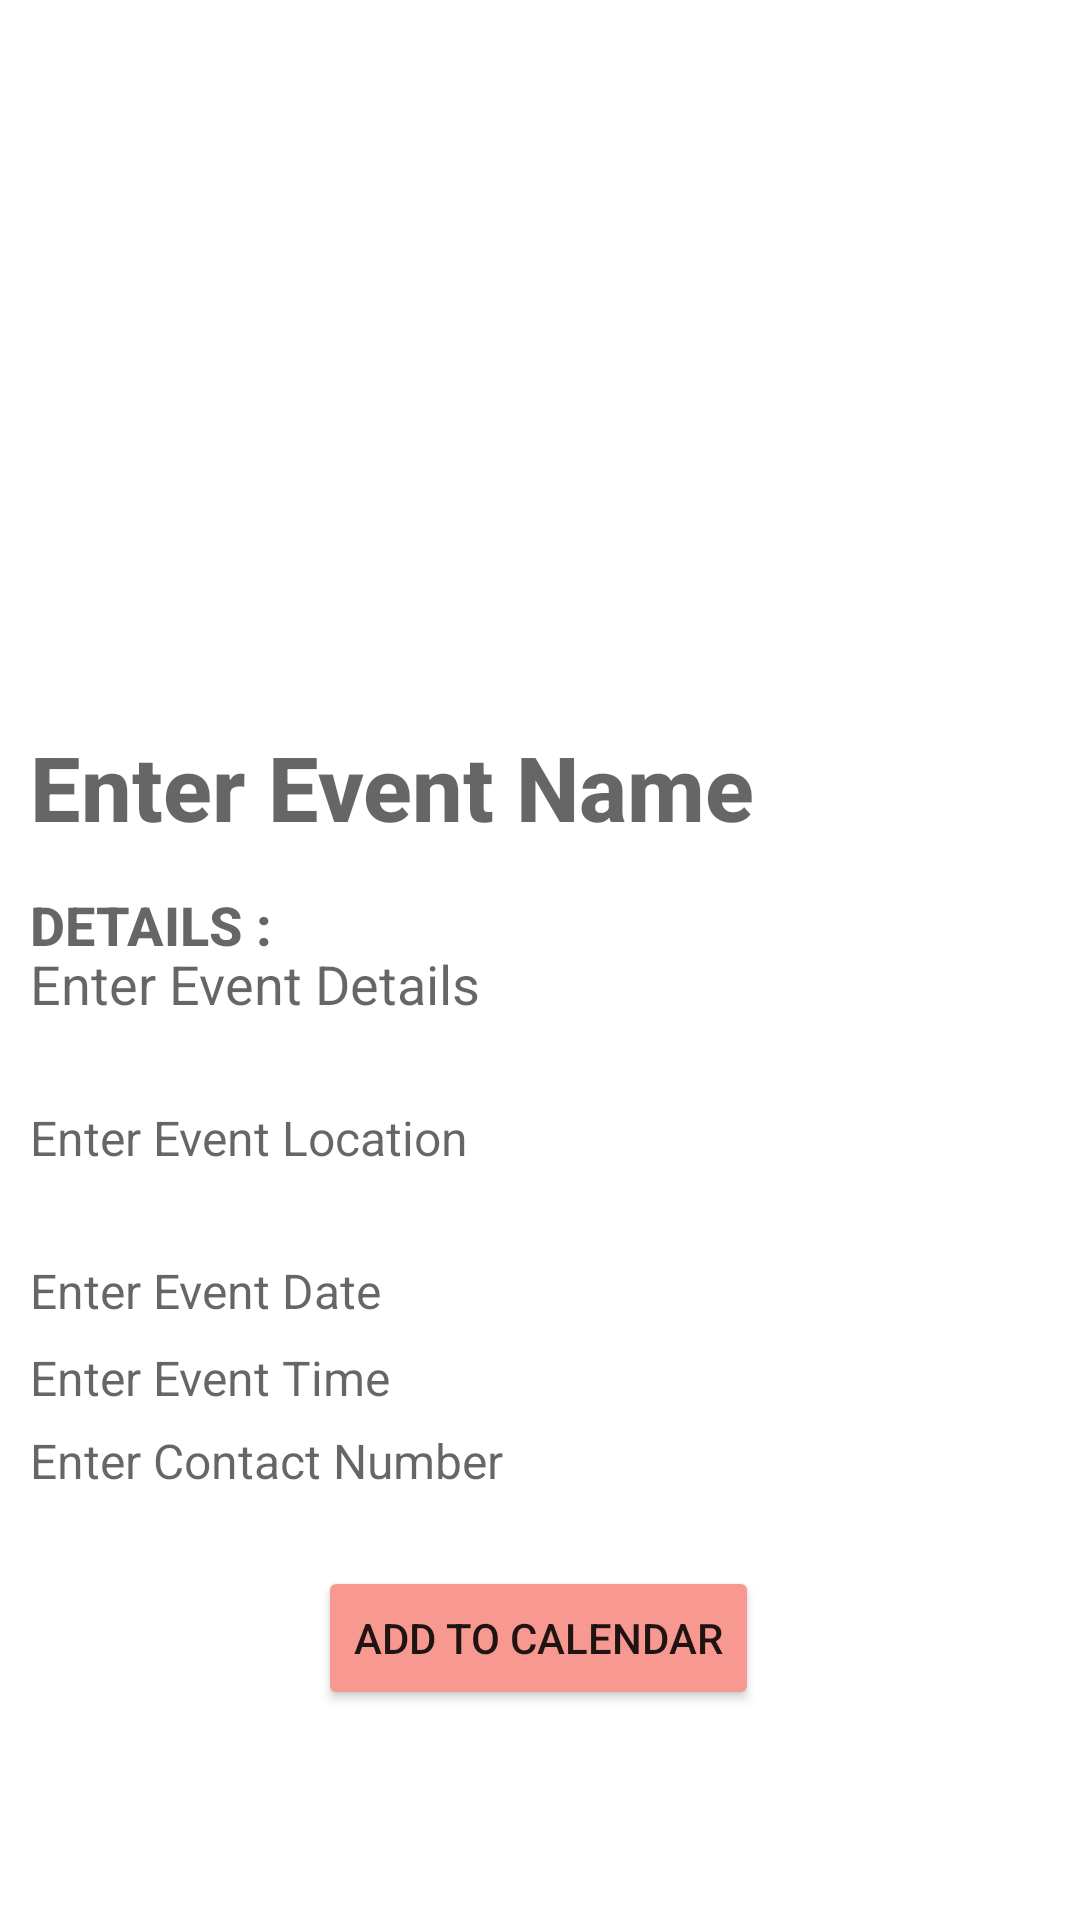

Here is an Android app screen rendered from its layout file. Give the layout XML and the strings, colors and styles it references.
<!-- AndroidManifest.xml: application theme Theme.MyApplication -->
<!-- res/layout/activity_view_blood_view_details.xml -->
<?xml version="1.0" encoding="utf-8"?>

<androidx.constraintlayout.widget.ConstraintLayout xmlns:android="http://schemas.android.com/apk/res/android"
    xmlns:app="http://schemas.android.com/apk/res-auto"
    xmlns:tools="http://schemas.android.com/tools"
    android:layout_width="match_parent"
    android:layout_height="match_parent"
    tools:context=".ViewBloodViewDetails">


    <ImageView
        android:id="@+id/eventPoster"
        android:layout_width="405dp"
        android:layout_height="190dp"
        app:layout_constraintBottom_toBottomOf="parent"
        app:layout_constraintEnd_toEndOf="parent"
        app:layout_constraintStart_toStartOf="parent"
        app:layout_constraintTop_toTopOf="parent"
        app:layout_constraintVertical_bias="0.096"
        app:srcCompat="@drawable/donate_blood" />

    <TextView
        android:id="@+id/idEdtEventName"
        android:layout_width="0dp"
        android:layout_height="60dp"
        android:layout_margin="10dp"
        android:fontFamily="sans-serif-medium"
        android:hint="Enter Event Name"
        android:textAlignment="textStart"
        android:textAppearance="@style/TextAppearance.AppCompat.Body1"
        android:textSize="30sp"
        android:textStyle="bold"
        android:typeface="sans"
        app:layout_constraintBottom_toBottomOf="parent"
        app:layout_constraintEnd_toEndOf="parent"
        app:layout_constraintHorizontal_bias="0.524"
        app:layout_constraintStart_toStartOf="parent"
        app:layout_constraintTop_toTopOf="parent"
        app:layout_constraintVertical_bias="0.414" />

    <TextView
        android:id="@+id/details"
        android:layout_width="0dp"
        android:layout_height="wrap_content"
        android:layout_margin="10dp"
        android:fontFamily="sans-serif-medium"
        android:hint="DETAILS :"
        android:textAlignment="textStart"
        android:textAppearance="@style/TextAppearance.AppCompat.Body1"
        android:textColor="@color/material_on_background_emphasis_medium"
        android:textSize="18sp"
        android:textStyle="bold"
        android:typeface="sans"
        app:layout_constraintBottom_toBottomOf="parent"
        app:layout_constraintEnd_toEndOf="parent"
        app:layout_constraintHorizontal_bias="0.526"
        app:layout_constraintStart_toStartOf="parent"
        app:layout_constraintTop_toTopOf="parent"
        app:layout_constraintVertical_bias="0.48" />

    <TextView
        android:id="@+id/idEdtEventDetails"
        android:layout_width="0dp"
        android:layout_height="60dp"
        android:layout_margin="10dp"
        android:fontFamily="sans-serif"
        android:hint="Enter Event Details"
        android:textAppearance="@style/TextAppearance.AppCompat.Display1"
        android:textColor="@color/black"
        android:textSize="18sp"
        app:layout_constraintBottom_toBottomOf="parent"
        app:layout_constraintEnd_toEndOf="parent"
        app:layout_constraintHorizontal_bias="0.789"
        app:layout_constraintStart_toStartOf="parent"
        app:layout_constraintTop_toTopOf="parent"
        app:layout_constraintVertical_bias="0.546" />

    <TextView
        android:id="@+id/idEdtTime"
        android:layout_width="0dp"
        android:layout_height="30dp"
        android:layout_margin="10dp"
        android:fontFamily="sans-serif"
        android:hint="Enter Event Time"
        android:textAppearance="@style/TextAppearance.AppCompat.Display1"
        android:textColor="@color/black"
        android:textSize="16sp"
        app:layout_constraintBottom_toBottomOf="parent"
        app:layout_constraintEnd_toEndOf="parent"
        app:layout_constraintHorizontal_bias="0.157"
        app:layout_constraintStart_toStartOf="parent"
        app:layout_constraintTop_toTopOf="parent"
        app:layout_constraintVertical_bias="0.743" />

    <TextView
        android:id="@+id/idEdtEventContact"
        android:layout_width="0dp"
        android:layout_height="30dp"
        android:layout_margin="10dp"
        android:fontFamily="sans-serif"
        android:hint="Enter Contact Number"
        android:textAppearance="@style/TextAppearance.AppCompat.Display1"
        android:textColor="@color/black"
        android:textSize="16sp"
        app:layout_constraintBottom_toBottomOf="parent"
        app:layout_constraintEnd_toEndOf="parent"
        app:layout_constraintHorizontal_bias="0.526"
        app:layout_constraintStart_toStartOf="parent"
        app:layout_constraintTop_toTopOf="parent"
        app:layout_constraintVertical_bias="0.79" />

    <TextView
        android:id="@+id/idEdtEventDate"
        android:layout_width="0dp"
        android:layout_height="30dp"
        android:layout_margin="10dp"
        android:fontFamily="sans-serif"
        android:hint="Enter Event Date"
        android:textAppearance="@style/TextAppearance.AppCompat.Display1"
        android:textColor="@color/black"
        android:textSize="16sp"
        app:layout_constraintBottom_toBottomOf="parent"
        app:layout_constraintEnd_toEndOf="parent"
        app:layout_constraintHorizontal_bias="0.526"
        app:layout_constraintStart_toStartOf="parent"
        app:layout_constraintTop_toTopOf="parent"
        app:layout_constraintVertical_bias="0.694" />

    <Button
        android:id="@+id/idBtnUpdateEvent"
        android:layout_width="wrap_content"
        android:layout_height="wrap_content"
        android:layout_margin="10dp"
        android:backgroundTint="@color/pink"
        android:onClick="AddCalendarEvent"
        android:text="ADD TO CALENDAR"
        android:textAllCaps="false"
        app:layout_constraintBottom_toBottomOf="parent"
        app:layout_constraintEnd_toEndOf="parent"
        app:layout_constraintHorizontal_bias="0.497"
        app:layout_constraintStart_toStartOf="parent"
        app:layout_constraintTop_toTopOf="parent"
        app:layout_constraintVertical_bias="0.895" />

    <TextView
        android:id="@+id/idEdtEventLocation"
        android:layout_width="0dp"
        android:layout_height="60dp"
        android:layout_margin="10dp"
        android:fontFamily="sans-serif"
        android:hint="Enter Event Location"
        android:textAppearance="@style/TextAppearance.AppCompat.Display1"
        android:textColor="@color/black"
        android:textSize="16sp"
        app:layout_constraintBottom_toBottomOf="parent"
        app:layout_constraintEnd_toEndOf="parent"
        app:layout_constraintHorizontal_bias="0.842"
        app:layout_constraintStart_toStartOf="parent"
        app:layout_constraintTop_toTopOf="parent"
        app:layout_constraintVertical_bias="0.64" />


</androidx.constraintlayout.widget.ConstraintLayout>
<!-- resources referenced by this layout -->
<resources>
  <color name="black">#FF000000</color>
  <color name="pink">#F79891</color>
  <style name="Theme.MyApplication" parent="Theme.MaterialComponents.DayNight.DarkActionBar">
  
          
          <item name="colorPrimary">@color/purple_500</item>
          <item name="colorPrimaryVariant">@color/purple_700</item>
          <item name="colorOnPrimary">@color/white</item>
          
          <item name="colorSecondary">@color/teal_200</item>
          <item name="colorSecondaryVariant">@color/teal_700</item>
          <item name="colorOnSecondary">@color/black</item>
          
          <item name="android:statusBarColor" tools:targetApi="l">?attr/colorPrimaryVariant</item>
          
      </style>
  <color name="purple_500">#FF6200EE</color>
  <color name="purple_700">#FF3700B3</color>
  <color name="white">#FFFFFFFF</color>
  <color name="teal_200">#FF03DAC5</color>
  <color name="teal_700">#FF018786</color>
</resources>
